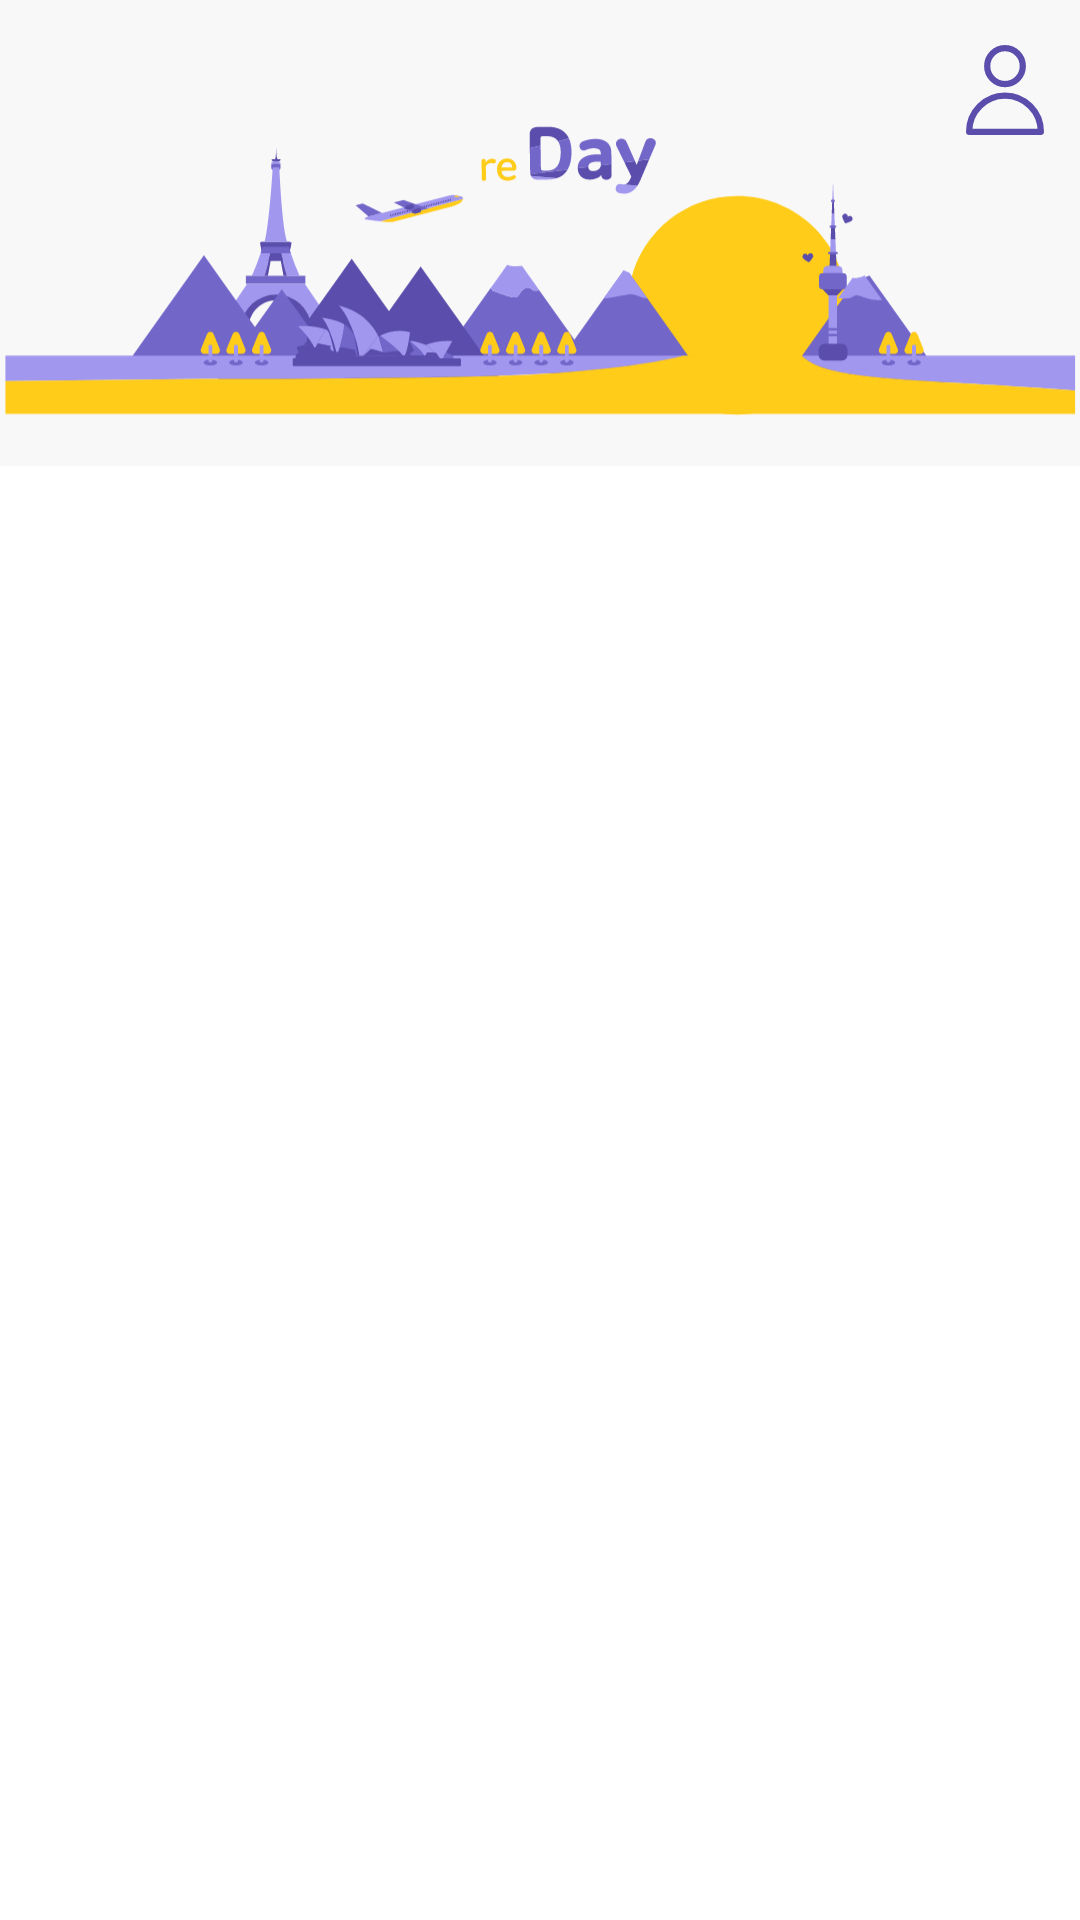

Reconstruct the res/layout file that produces this screen, plus the resources it refers to.
<!-- AndroidManifest.xml: application theme AppTheme -->
<!-- res/layout/activity_card_main.xml -->
<?xml version="1.0" encoding="utf-8"?>
<LinearLayout xmlns:android="http://schemas.android.com/apk/res/android"
    xmlns:app="http://schemas.android.com/apk/res-auto"
    android:id="@+id/list_layout"
    android:orientation="vertical"
    android:layout_width="match_parent"
    android:layout_height="match_parent"
    android:background="#F8F8F8">

    <ImageView
        android:id="@+id/home_icon"
        android:layout_width="30dp"
        android:layout_height="30dp"
        android:layout_gravity="right"
        android:layout_marginTop="15dp"
        android:layout_marginRight="10dp"
        app:srcCompat="@drawable/post_mypage" />

    <ImageView
        android:id="@+id/home_img"
        android:layout_width="match_parent"
        android:layout_height="130dp"
        android:layout_gravity="center|top"
        android:layout_marginTop="-20dp"
        android:scaleType="centerCrop"
        app:srcCompat="@drawable/home_img" />

    <FrameLayout
        android:layout_width="match_parent"
        android:layout_height="match_parent"
        android:paddingRight="10dp"
        android:paddingLeft="10dp"
        android:background="@color/white">


        <androidx.recyclerview.widget.RecyclerView
            android:id="@+id/cardRecyclerveiw"
            android:layout_width="match_parent"
            android:layout_height="wrap_content"
            android:scrollbarAlwaysDrawVerticalTrack="true"
            />


    </FrameLayout>


</LinearLayout>
<!-- resources referenced by this layout -->
<resources>
  <color name="white">#ffff</color>
  <!-- drawable home_img: vector/xml drawable (drawable, 40053 chars, omitted) -->
  <!-- drawable post_mypage (drawable) -->
  <?xml version="1.0" encoding="utf-8"?>
  <vector xmlns:android="http://schemas.android.com/apk/res/android"
      android:width="75dp"
      android:height="85.79dp"
      android:viewportWidth="75"
      android:viewportHeight="85.79">
  
      <group
              android:name="Layer_2">
          <group
                  android:name="Layer_1-2">
              <group
                      android:name="그룹_1">
                  <path
                      android:name="타원_1"
                      android:strokeColor="#5a4dab"
                      android:strokeWidth="6"
                      android:strokeLineJoin="round"
                      android:strokeLineCap="round"
                      android:pathData="M 37.5 3 C 46.9551149171 3 54.62 10.6648850829 54.62 20.12 C 54.62 29.5751149171 46.9551149171 37.24 37.5 37.24 C 28.0448850829 37.24 20.38 29.5751149171 20.38 20.12 C 20.38 10.6648850829 28.0448850829 3 37.5 3 Z" />
                  <path
                      android:name="패스_2"
                      android:strokeColor="#5a4dab"
                      android:strokeWidth="6"
                      android:strokeLineJoin="round"
                      android:strokeLineCap="round"
                      android:pathData="M72,82.79H3a34.5,34.5,0,1,1,69,0Z" />
              </group>
          </group>
      </group>
  </vector>
  <style name="AppTheme" parent="Base.Theme.AppCompat.Light.DarkActionBar">
          
          <item name="colorPrimary">@color/colorPrimary</item>
          <item name="colorPrimaryDark">@color/colorPrimaryDark</item>
          <item name="colorAccent">@color/colorAccent</item>
          
          <item name="windowActionBar">false</item>
          <item name="windowNoTitle">true</item>
          
          
          <item name="android:colorControlNormal">#b9b9b9</item>
  
      </style>
  <color name="colorPrimary">#008577</color>
  <color name="colorPrimaryDark">#00574B</color>
  <color name="colorAccent">#5a4dab</color>
</resources>
